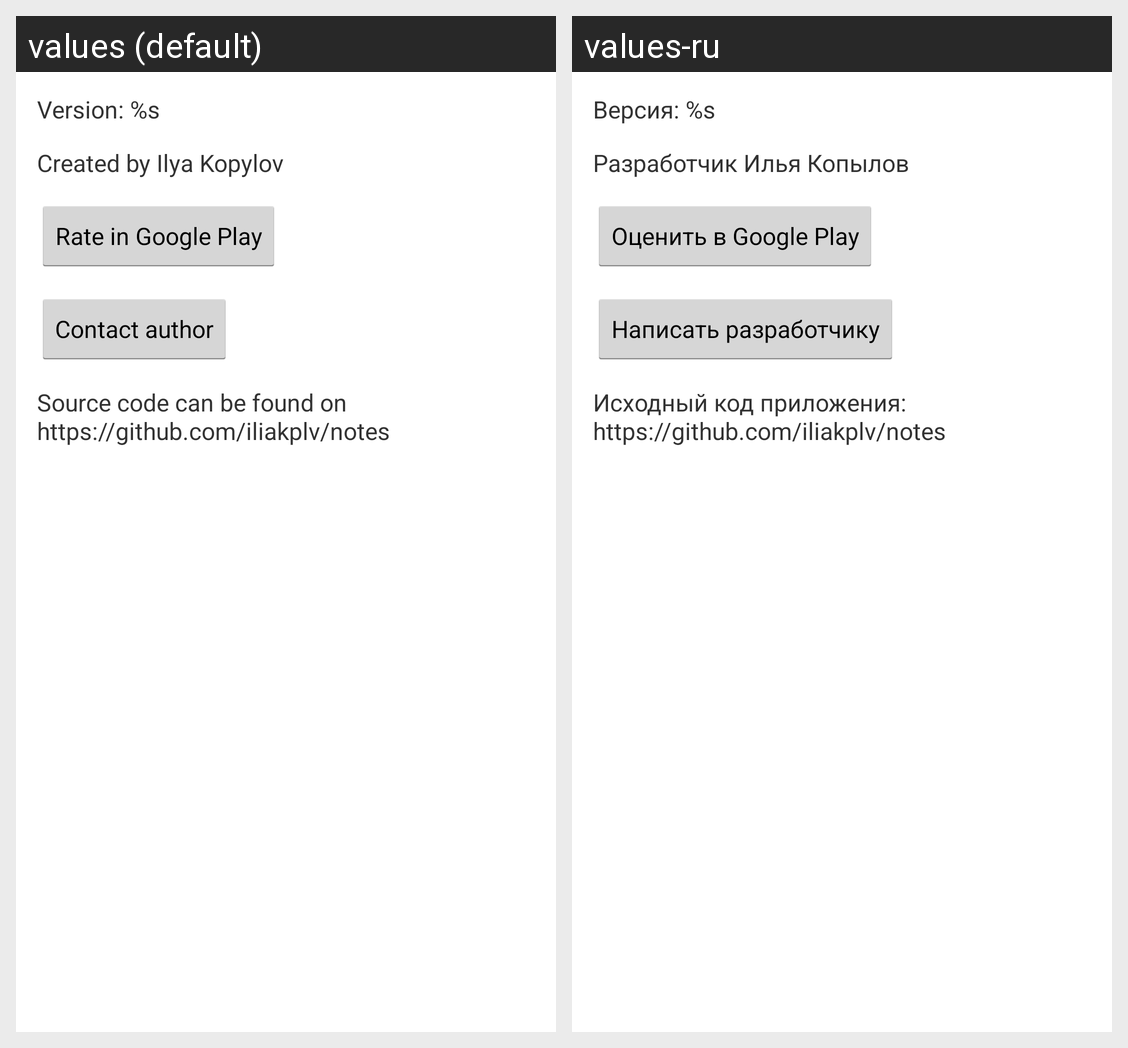

Here is an Android app screen in its default locale and in the app's own translations. Write out the translated-string differences for the strings that appear on this screen.
Android screen res/layout/about_dialog.xml rendered under 2 locales, left to right: values (default), values-ru. Device: Nexus 5 (rendered at 1080×1920; each locale shown at half size, 540×960, under a caption strip naming it); theme android:Theme.Holo.Light.DarkActionBar.
Strings drawn on this screen, with the default value and each locale's value (text and hints the layout hard-codes, and strings that could not be matched under every locale, appear in the picture but are not listed):

about_version
  values: Version: %s
  values-ru: Версия: %s

about_author
  values: Created by Ilya Kopylov
  values-ru: Разработчик Илья Копылов

about_google_play
  values: Rate in Google Play
  values-ru: Оценить в Google Play

about_contact
  values: Contact author
  values-ru: Написать разработчику

about_sources
  values: Source code can be found on
      https://github.com/iliakplv/notes
  values-ru: Исходный код приложения:
      https://github.com/iliakplv/notes
